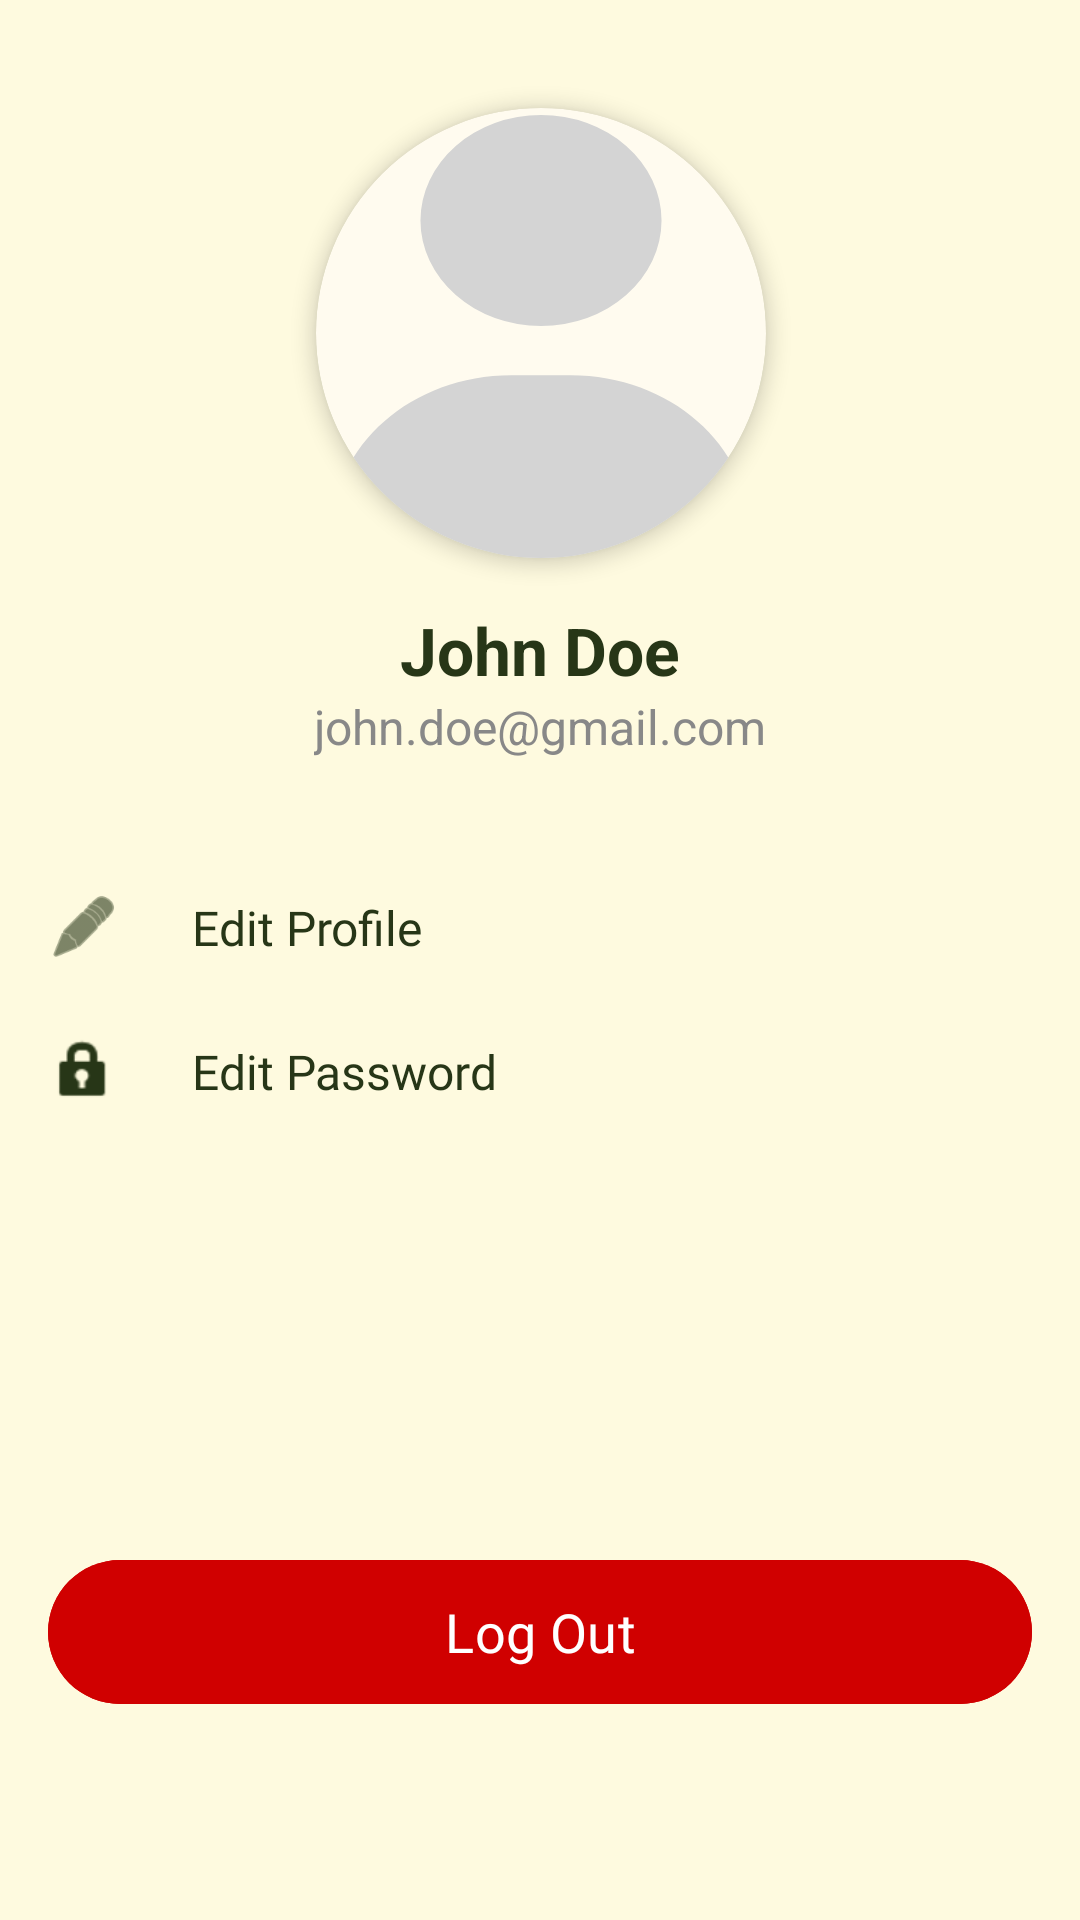

Android layout source for this screen:
<!-- AndroidManifest.xml: application theme Theme.SawIt -->
<!-- res/layout/fragment_profile.xml -->
<?xml version="1.0" encoding="utf-8"?>
<androidx.coordinatorlayout.widget.CoordinatorLayout xmlns:android="http://schemas.android.com/apk/res/android"
    xmlns:app="http://schemas.android.com/apk/res-auto"
    xmlns:tools="http://schemas.android.com/tools"
    android:layout_width="match_parent"
    android:layout_height="match_parent"
    android:background="@color/bg_secondary_900"
    tools:context=".fragments.ProfileFragment">

    <com.google.android.material.appbar.AppBarLayout
        android:layout_width="match_parent"
        android:layout_height="wrap_content"
        android:background="@android:color/transparent"
        app:elevation="0dp" />

    <androidx.core.widget.NestedScrollView
        android:layout_width="match_parent"
        android:layout_height="match_parent"
        android:fillViewport="true"
        android:paddingBottom="56dp"
        app:layout_behavior="@string/appbar_scrolling_view_behavior">

        <androidx.constraintlayout.widget.ConstraintLayout
            android:layout_width="match_parent"
            android:layout_height="wrap_content">

            <androidx.cardview.widget.CardView
                android:id="@+id/cv_profile_image"
                android:layout_width="150dp"
                android:layout_height="150dp"
                android:layout_marginTop="36dp"
                app:cardBackgroundColor="#FFFBEF"
                app:cardCornerRadius="75dp"
                app:cardElevation="4dp"
                app:layout_constraintEnd_toEndOf="parent"
                app:layout_constraintHorizontal_bias="0.501"
                app:layout_constraintStart_toStartOf="parent"
                app:layout_constraintTop_toTopOf="parent">

                <ImageView
                    android:layout_width="match_parent"
                    android:layout_height="match_parent"
                    android:src="@drawable/ic_filled_person_24_secondary_overlay" />
            </androidx.cardview.widget.CardView>

            <androidx.cardview.widget.CardView
                android:layout_width="48dp"
                android:layout_height="48dp"
                android:visibility="gone"
                app:cardBackgroundColor="#FFFFFF"
                app:cardCornerRadius="24dp"
                app:cardElevation="6dp"
                app:layout_constraintBottom_toBottomOf="@+id/cv_profile_image"
                app:layout_constraintEnd_toEndOf="@+id/cv_profile_image">

                <ImageButton
                    android:id="@+id/btn_edit_profile_pic"
                    android:layout_width="match_parent"
                    android:layout_height="match_parent"
                    android:background="@android:color/transparent"
                    android:contentDescription="Tombol Edit Foto Profil"
                    android:padding="12dp"
                    android:src="@android:drawable/ic_menu_edit"
                    app:tint="#6D8B6D" />
            </androidx.cardview.widget.CardView>


            <TextView
                android:id="@+id/tv_user_name"
                android:layout_width="wrap_content"
                android:layout_height="wrap_content"
                android:layout_marginTop="16dp"
                android:text="John Doe"
                android:textColor="@color/text_primary_900"
                android:textSize="22sp"
                android:textStyle="bold"
                app:layout_constraintEnd_toEndOf="parent"
                app:layout_constraintStart_toStartOf="parent"
                app:layout_constraintTop_toBottomOf="@id/cv_profile_image" />

            <TextView
                android:id="@+id/tv_user_email"
                android:layout_width="wrap_content"
                android:layout_height="wrap_content"
                android:text="john.doe@gmail.com"
                android:textColor="#888888"
                android:textSize="16sp"
                app:layout_constraintEnd_toEndOf="parent"
                app:layout_constraintStart_toStartOf="parent"
                app:layout_constraintTop_toBottomOf="@id/tv_user_name" />

            <androidx.constraintlayout.widget.ConstraintLayout
                android:id="@+id/item_edit_profile"
                android:layout_width="match_parent"
                android:layout_height="wrap_content"
                android:layout_marginTop="32dp"
                android:background="?attr/selectableItemBackground"
                android:clickable="true"
                android:focusable="true"
                android:paddingStart="16dp"
                android:paddingTop="12dp"
                android:paddingEnd="16dp"
                android:paddingBottom="12dp"
                app:layout_constraintEnd_toEndOf="parent"
                app:layout_constraintStart_toStartOf="parent"
                app:layout_constraintTop_toBottomOf="@id/tv_user_email"
                tools:layout_editor_absoluteX="36dp"
                tools:layout_editor_absoluteY="321dp">

                <ImageView
                    android:id="@+id/iv_menu_icon_edit"
                    android:layout_width="24dp"
                    android:layout_height="24dp"
                    android:contentDescription="Edit Icon"
                    android:src="@android:drawable/ic_menu_edit"
                    app:layout_constraintBottom_toBottomOf="parent"
                    app:layout_constraintStart_toStartOf="parent"
                    app:layout_constraintTop_toTopOf="parent"
                    app:tint="@color/text_primary_900" />

                <TextView
                    android:layout_width="0dp"
                    android:layout_height="wrap_content"
                    android:layout_marginStart="24dp"
                    android:fontFamily="@font/lato_bold"
                    android:text="Edit Profile"
                    android:textColor="@color/text_primary_900"
                    android:textSize="16sp"
                    app:layout_constraintBottom_toBottomOf="parent"
                    app:layout_constraintStart_toEndOf="@+id/iv_menu_icon_edit"
                    app:layout_constraintTop_toTopOf="parent" />

            </androidx.constraintlayout.widget.ConstraintLayout>

            <androidx.constraintlayout.widget.ConstraintLayout
                android:id="@+id/item_edit_password"
                android:layout_width="match_parent"
                android:layout_height="wrap_content"
                android:background="?attr/selectableItemBackground"
                android:clickable="true"
                android:focusable="true"
                android:paddingStart="16dp"
                android:paddingTop="12dp"
                android:paddingEnd="16dp"
                android:paddingBottom="12dp"
                app:layout_constraintEnd_toEndOf="parent"
                app:layout_constraintStart_toStartOf="parent"
                app:layout_constraintTop_toBottomOf="@id/item_edit_profile"
                tools:layout_editor_absoluteX="15dp"
                tools:layout_editor_absoluteY="368dp">

                <ImageView
                    android:id="@+id/iv_menu_icon_password"
                    android:layout_width="24dp"
                    android:layout_height="24dp"
                    android:contentDescription="Lock Icon"
                    android:src="@android:drawable/ic_lock_idle_lock"
                    app:layout_constraintBottom_toBottomOf="parent"
                    app:layout_constraintStart_toStartOf="parent"
                    app:layout_constraintTop_toTopOf="parent"
                    app:tint="@color/text_primary_900" />

                <TextView
                    android:layout_width="0dp"
                    android:layout_height="wrap_content"
                    android:layout_marginStart="24dp"
                    android:fontFamily="@font/lato_bold"
                    android:text="Edit Password"
                    android:textColor="@color/text_primary_900"
                    android:textSize="16sp"
                    app:layout_constraintBottom_toBottomOf="parent"
                    app:layout_constraintStart_toEndOf="@+id/iv_menu_icon_password"
                    app:layout_constraintTop_toTopOf="parent" />

            </androidx.constraintlayout.widget.ConstraintLayout>

            <com.google.android.material.button.MaterialButton
                android:id="@+id/mBtn_logout"
                android:layout_width="match_parent"
                android:layout_height="wrap_content"
                android:layout_marginHorizontal="16dp"
                android:layout_marginBottom="16dp"
                android:backgroundTint="@color/text_fiery_red_sunset_600"
                android:fontFamily="@font/lato_bold"
                android:gravity="center"
                android:insetTop="0dp"
                android:insetBottom="0dp"
                android:text="Log Out"
                android:textColor="@color/white"
                android:textSize="18sp"
                app:icon="@drawable/ic_filled_logout_24_white"
                app:iconGravity="textStart"
                app:iconPadding="8dp"
                app:iconSize="24sp"
                app:iconTint="@color/white"
                app:layout_constraintBottom_toBottomOf="parent"
                app:layout_constraintEnd_toEndOf="parent"
                app:layout_constraintStart_toStartOf="parent"
                app:shapeAppearanceOverlay="@style/button_custom_corners" />

        </androidx.constraintlayout.widget.ConstraintLayout>

    </androidx.core.widget.NestedScrollView>

</androidx.coordinatorlayout.widget.CoordinatorLayout>
<!-- resources referenced by this layout -->
<resources>
  <color name="bg_secondary_900">#FEFADF</color>
  <color name="text_fiery_red_sunset_600">#d00000</color>
  <color name="text_primary_900">#273617</color>
  <color name="white">#FFFFFFFF</color>
  <!-- drawable ic_filled_person_24_secondary_overlay (drawable) -->
  <vector xmlns:android="http://schemas.android.com/apk/res/android" android:height="24dp" android:viewportHeight="512" android:viewportWidth="448" android:width="24dp">
        
      <path android:fillColor="#D4D4D4" android:pathData="M224,248a120,120 0,1 0,0 -240a120,120 0,1 0,0 240m-29.7,56C95.8,304 16,383.8 16,482.3c0,16.4 13.3,29.7 29.7,29.7h356.6c16.4,0 29.7,-13.3 29.7,-29.7c0,-98.5 -79.8,-178.3 -178.3,-178.3z"/>
      
  </vector>
  <style name="button_custom_corners" parent="">
          <item name="cornerFamily">rounded</item>
          <item name="cornerSizeTopRight">24dp</item>
          <item name="cornerSizeTopLeft">24dp</item>
          <item name="cornerSizeBottomRight">24dp</item>
          <item name="cornerSizeBottomLeft">24dp</item>
      </style>
  <style name="Theme.SawIt" parent="Base.Theme.SawIt" />
  <style name="Base.Theme.SawIt" parent="Theme.Material3.DayNight.NoActionBar">
          <item name="android:navigationBarColor">@color/bg_secondary_900</item>
      </style>
</resources>
